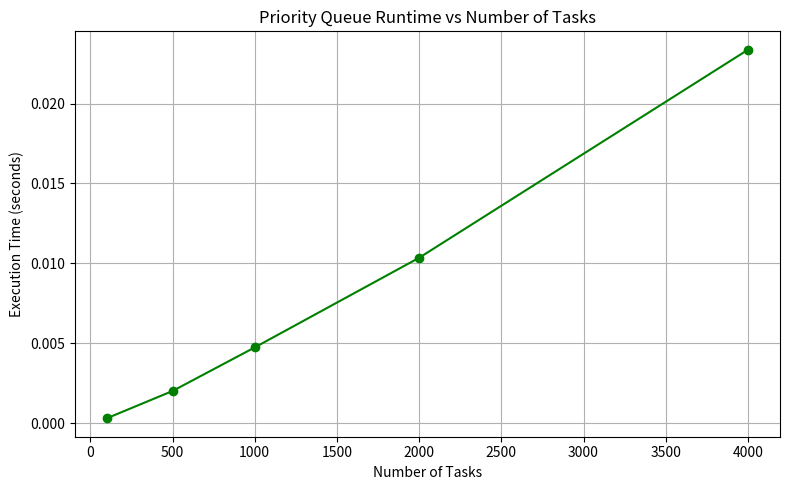

This chart was generated by the following Python code:
import matplotlib.pyplot as plt
import time
import random

# Task class and priority queue implementation
class Task:
    def __init__(self, task_id, priority, arrival_time, deadline):
        self.task_id = task_id
        self.priority = priority
        self.arrival_time = arrival_time
        self.deadline = deadline

    def __lt__(self, other):
        return self.priority < other.priority

    def __repr__(self):
        return f"Task(id={self.task_id}, priority={self.priority})"

class PriorityQueue:
    def __init__(self):
        self.heap = []

    def is_empty(self):
        return len(self.heap) == 0

    def insert(self, task):
        self.heap.append(task)
        self._heapify_up(len(self.heap) - 1)

    def extract_max(self):
        if self.is_empty():
            return None
        self._swap(0, len(self.heap) - 1)
        max_task = self.heap.pop()
        self._heapify_down(0)
        return max_task

    def increase_key(self, index, new_priority):
        if new_priority < self.heap[index].priority:
            return
        self.heap[index].priority = new_priority
        self._heapify_up(index)

    def _heapify_up(self, index):
        parent = (index - 1) // 2
        while index > 0 and self.heap[index] > self.heap[parent]:
            self._swap(index, parent)
            index = parent
            parent = (index - 1) // 2

    def _heapify_down(self, index):
        n = len(self.heap)
        largest = index
        left = 2 * index + 1
        right = 2 * index + 2

        if left < n and self.heap[left] > self.heap[largest]:
            largest = left
        if right < n and self.heap[right] > self.heap[largest]:
            largest = right

        if largest != index:
            self._swap(index, largest)
            self._heapify_down(largest)

    def _swap(self, i, j):
        self.heap[i], self.heap[j] = self.heap[j], self.heap[i]

# Benchmarking and graph generation
sizes = [100, 500, 1000, 2000, 4000]
times = []

for size in sizes:
    pq = PriorityQueue()
    tasks = [Task(task_id=i, priority=random.randint(1, 10000), arrival_time=0, deadline=100) for i in range(size)]
    
    start_time = time.perf_counter()
    for task in tasks:
        pq.insert(task)
    while not pq.is_empty():
        pq.extract_max()
    end_time = time.perf_counter()
    
    times.append(end_time - start_time)

# Plotting
plt.figure(figsize=(8, 5))
plt.plot(sizes, times, marker='o', color='green')
plt.title("Priority Queue Runtime vs Number of Tasks")
plt.xlabel("Number of Tasks")
plt.ylabel("Execution Time (seconds)")
plt.grid(True)
plt.tight_layout()
plt.show()
